3-way image classification set "texas_tortoise_composite" from GitHub (csekharan/tortoise-predictor); label vocabulary: blank, other animal, tortoise.

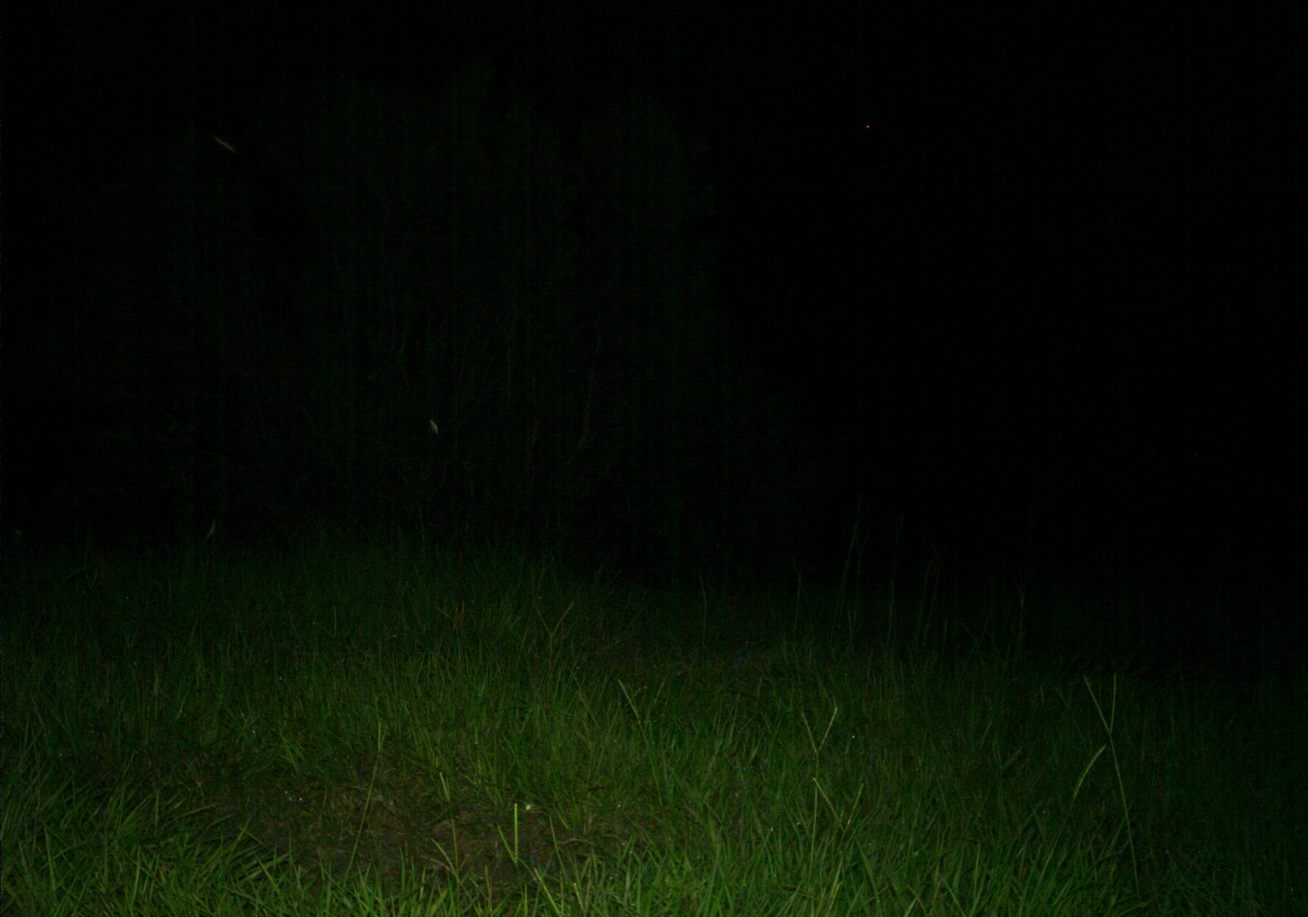
Label: blank

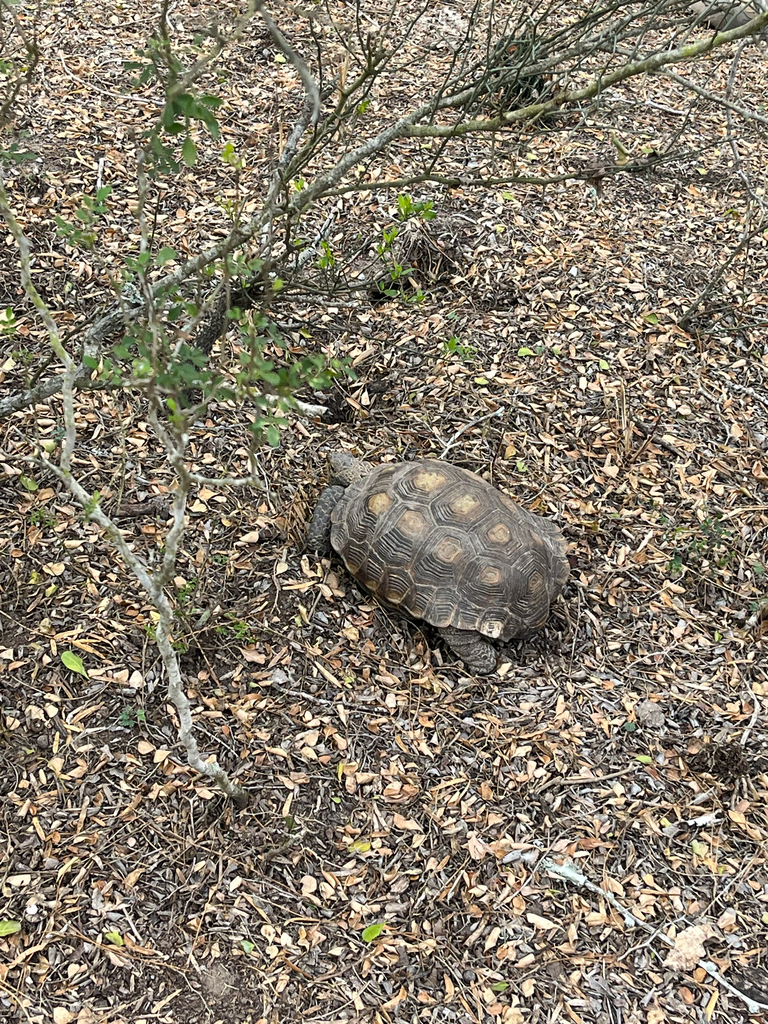
Label: tortoise

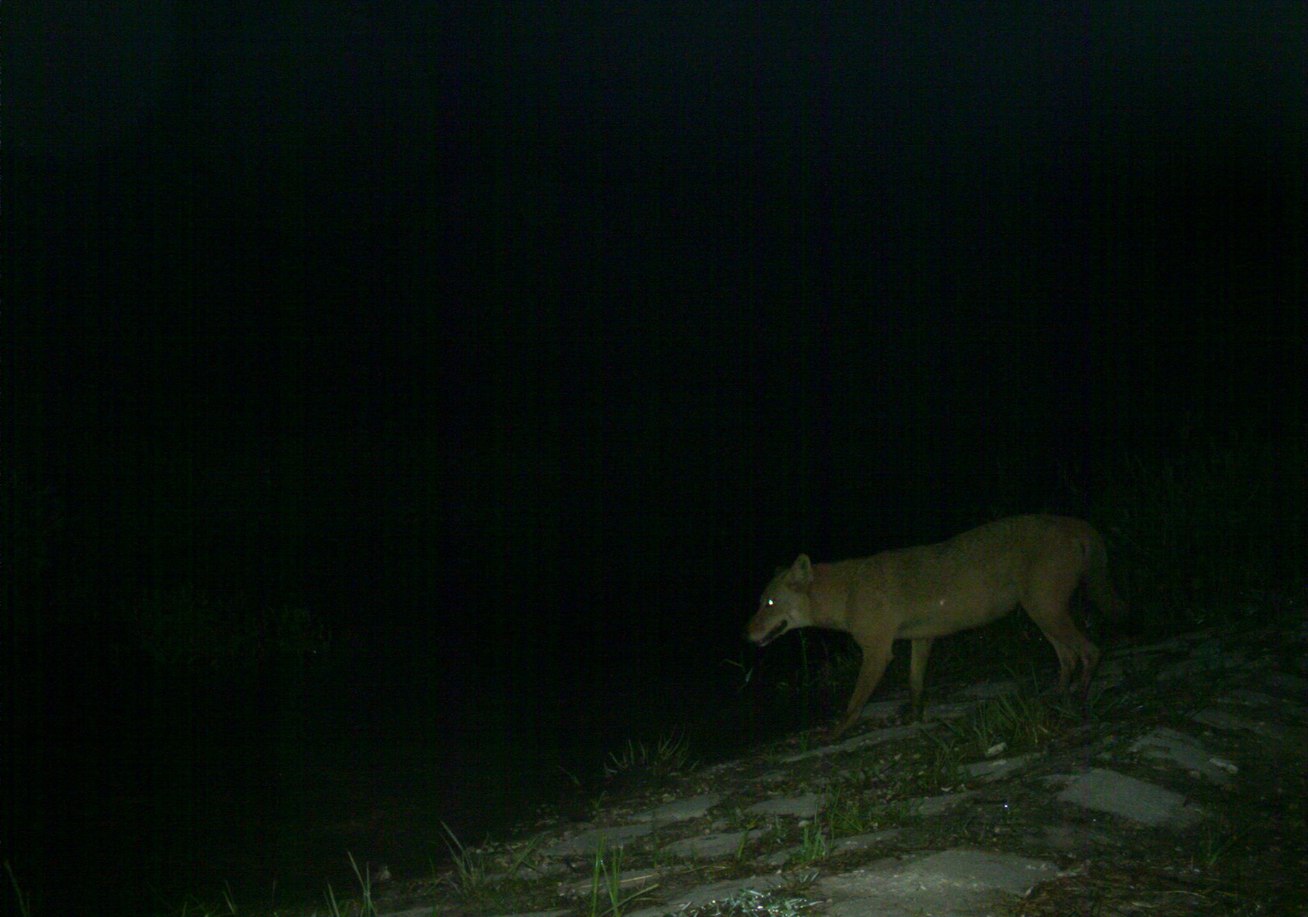
Label: other animal

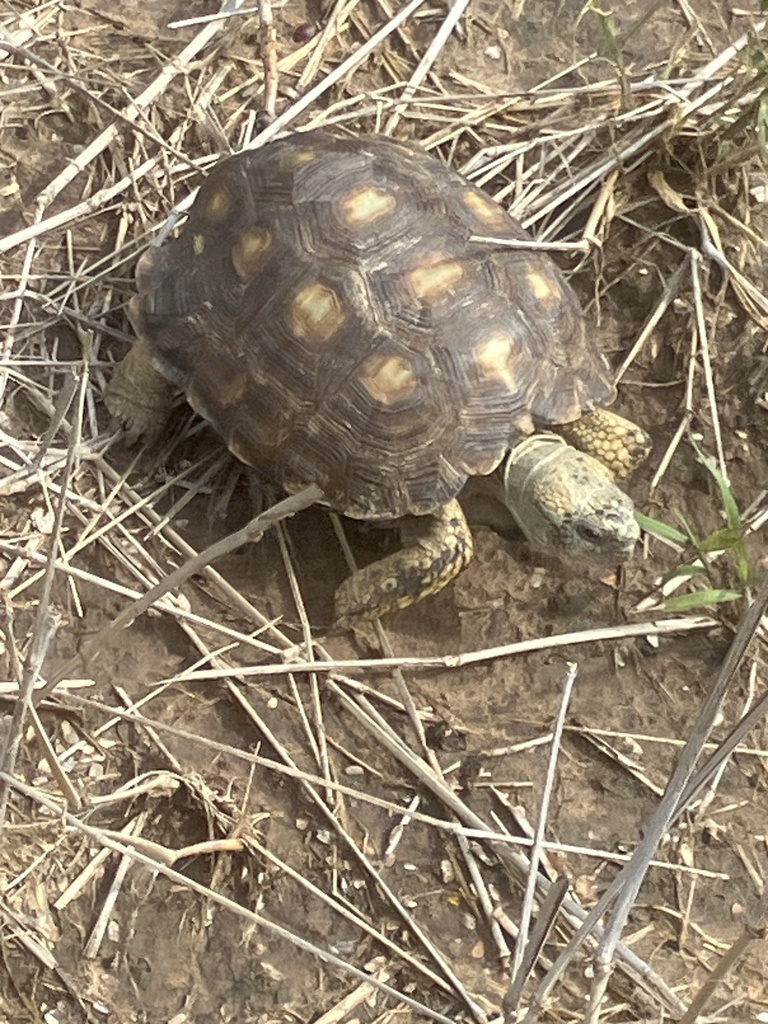
Label: tortoise

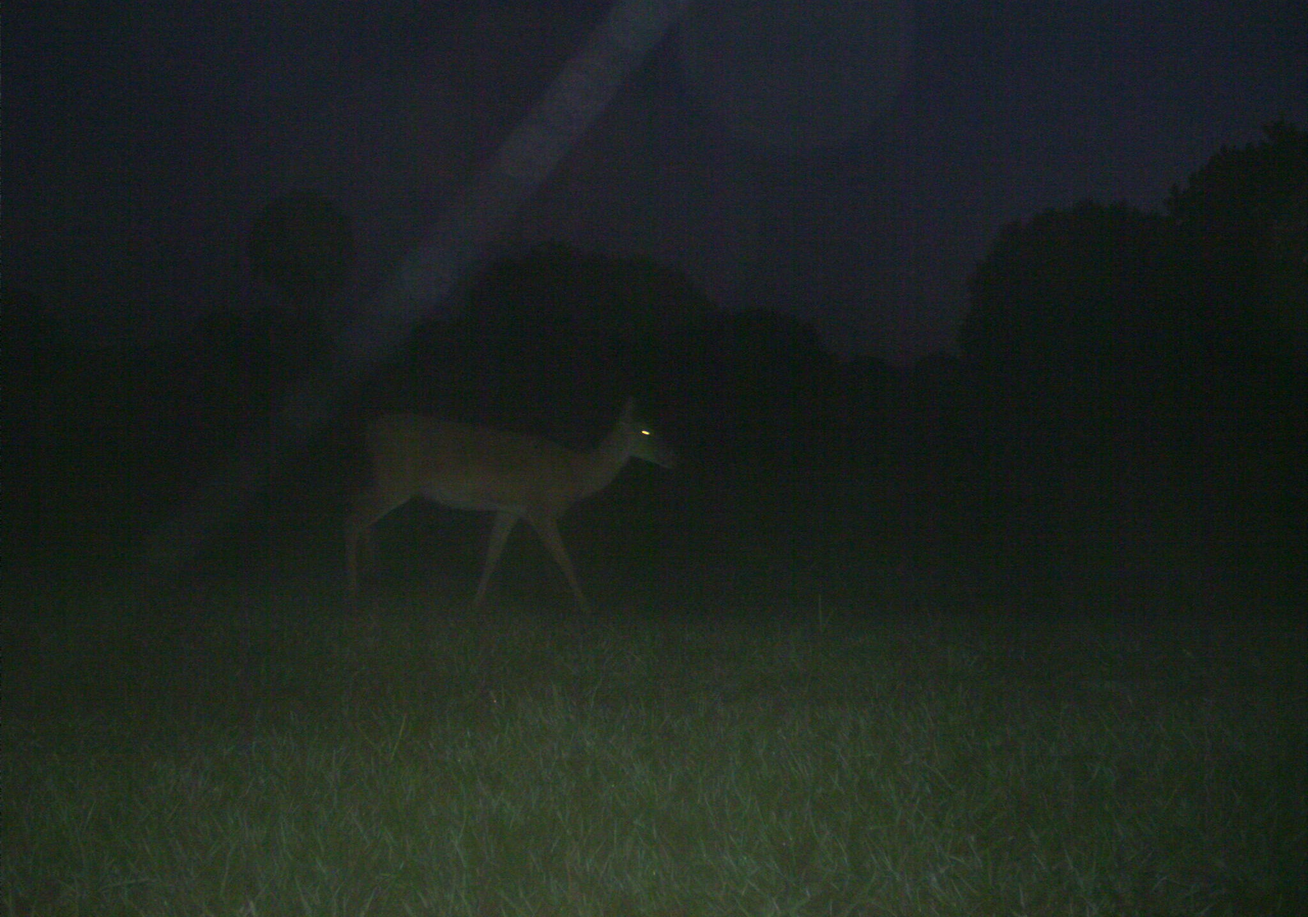
Label: other animal

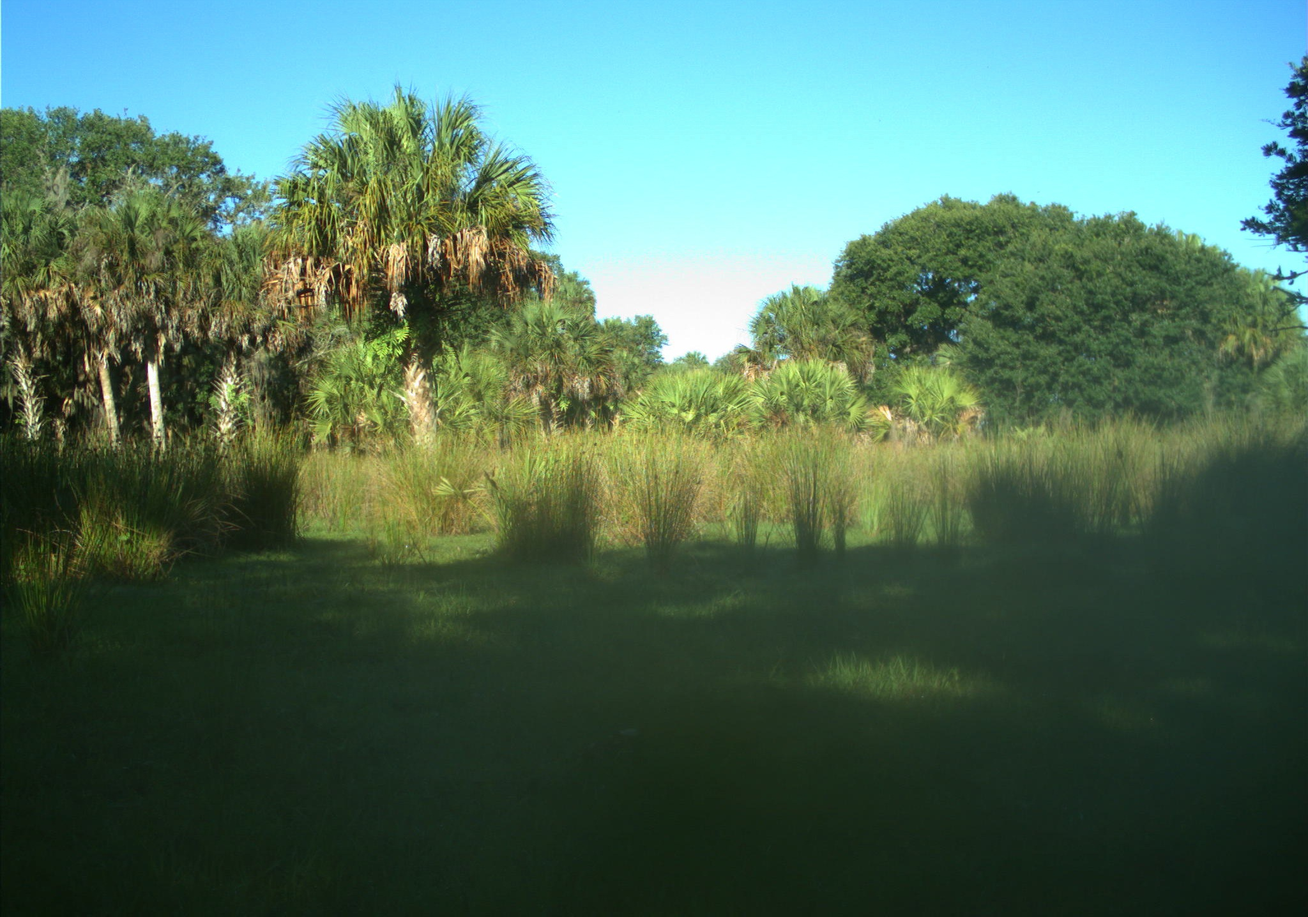
Label: blank
